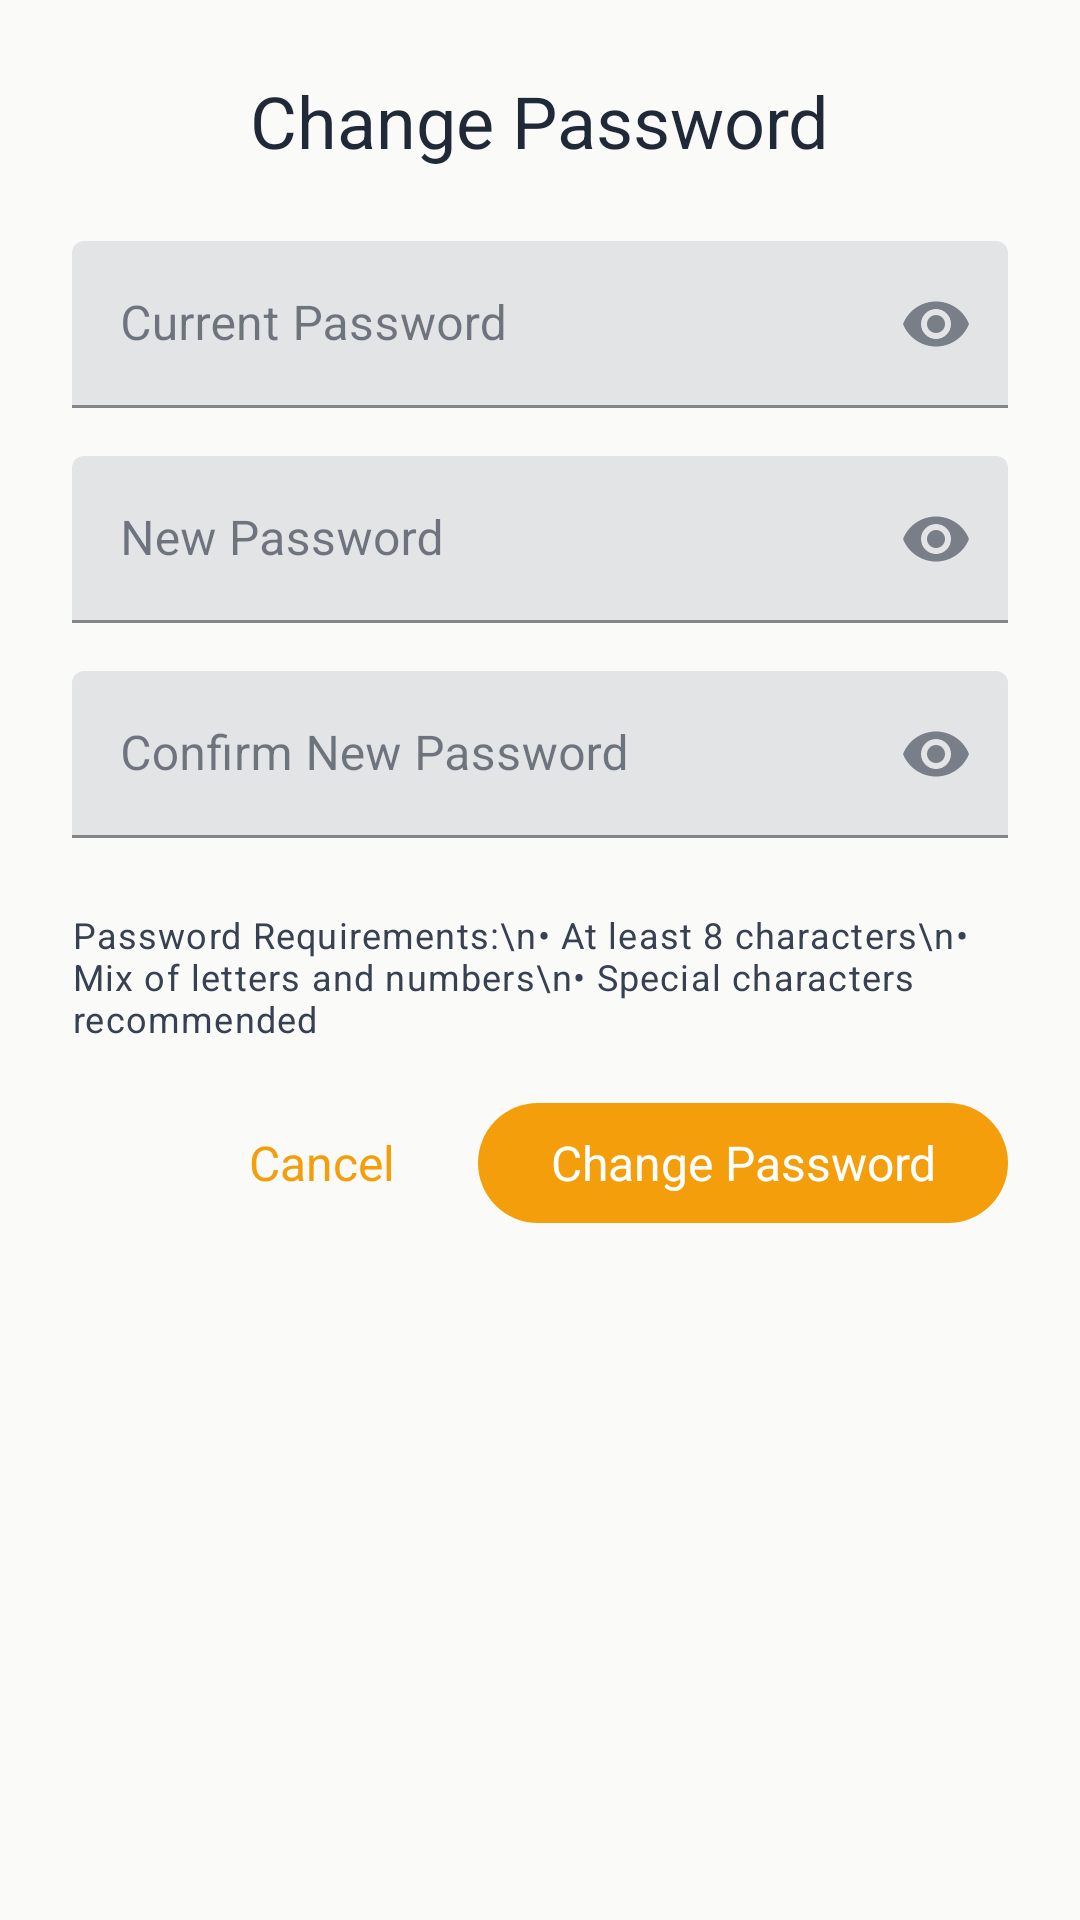

Android layout source for this screen:
<!-- AndroidManifest.xml: application theme Theme.DriverRewards -->
<!-- res/layout/dialog_change_password.xml -->
<?xml version="1.0" encoding="utf-8"?>
<LinearLayout xmlns:android="http://schemas.android.com/apk/res/android"
    xmlns:app="http://schemas.android.com/apk/res-auto"
    android:layout_width="match_parent"
    android:layout_height="wrap_content"
    android:orientation="vertical"
    android:padding="24dp">

    <TextView
        android:layout_width="wrap_content"
        android:layout_height="wrap_content"
        android:layout_gravity="center_horizontal"
        android:layout_marginBottom="24dp"
        android:text="Change Password"
        android:textAppearance="@style/TextAppearance.Material3.HeadlineSmall"
        android:textColor="?android:attr/textColorPrimary" />

    
    <com.google.android.material.textfield.TextInputLayout
        android:id="@+id/currentPasswordLayout"
        android:layout_width="match_parent"
        android:layout_height="wrap_content"
        android:layout_marginBottom="16dp"
        android:hint="Current Password"
        app:startIconDrawable="@drawable/ic_lock"
        app:endIconMode="password_toggle"
        app:boxStrokeColor="?colorPrimary">

        <com.google.android.material.textfield.TextInputEditText
            android:id="@+id/currentPasswordText"
            android:layout_width="match_parent"
            android:layout_height="wrap_content"
            android:inputType="textPassword"
            android:maxLines="1" />

    </com.google.android.material.textfield.TextInputLayout>

    
    <com.google.android.material.textfield.TextInputLayout
        android:id="@+id/newPasswordLayout"
        android:layout_width="match_parent"
        android:layout_height="wrap_content"
        android:layout_marginBottom="16dp"
        android:hint="New Password"
        app:startIconDrawable="@drawable/ic_lock"
        app:endIconMode="password_toggle"
        app:boxStrokeColor="?colorPrimary">

        <com.google.android.material.textfield.TextInputEditText
            android:id="@+id/newPasswordText"
            android:layout_width="match_parent"
            android:layout_height="wrap_content"
            android:inputType="textPassword"
            android:maxLines="1" />

    </com.google.android.material.textfield.TextInputLayout>

    
    <com.google.android.material.textfield.TextInputLayout
        android:id="@+id/confirmPasswordLayout"
        android:layout_width="match_parent"
        android:layout_height="wrap_content"
        android:layout_marginBottom="24dp"
        android:hint="Confirm New Password"
        app:startIconDrawable="@drawable/ic_lock"
        app:endIconMode="password_toggle"
        app:boxStrokeColor="?colorPrimary">

        <com.google.android.material.textfield.TextInputEditText
            android:id="@+id/confirmPasswordText"
            android:layout_width="match_parent"
            android:layout_height="wrap_content"
            android:inputType="textPassword"
            android:maxLines="1" />

    </com.google.android.material.textfield.TextInputLayout>

    
    <TextView
        android:layout_width="wrap_content"
        android:layout_height="wrap_content"
        android:layout_marginBottom="16dp"
        android:text="Password Requirements:\n• At least 8 characters\n• Mix of letters and numbers\n• Special characters recommended"
        android:textAppearance="@style/TextAppearance.Material3.BodySmall"
        android:textColor="?android:attr/textColorSecondary" />

    
    <LinearLayout
        android:layout_width="match_parent"
        android:layout_height="wrap_content"
        android:orientation="horizontal"
        android:gravity="end">

        <com.google.android.material.button.MaterialButton
            android:id="@+id/cancelButton"
            android:layout_width="wrap_content"
            android:layout_height="wrap_content"
            android:layout_marginEnd="8dp"
            android:text="Cancel"
            android:textSize="16sp"
            style="@style/Widget.Material3.Button.TextButton" />

        <com.google.android.material.button.MaterialButton
            android:id="@+id/changePasswordButton"
            android:layout_width="wrap_content"
            android:layout_height="wrap_content"
            android:text="Change Password"
            android:textSize="16sp"
            style="@style/Widget.Material3.Button" />

    </LinearLayout>

</LinearLayout>
<!-- resources referenced by this layout -->
<resources>
  <style name="Theme.DriverRewards" parent="Theme.MaterialComponents.DayNight.DarkActionBar">
          
          <item name="colorPrimary">@color/accent</item>
          <item name="colorPrimaryVariant">@color/accent_hover</item>
          <item name="colorOnPrimary">@color/text_inverse</item>
          
          <item name="colorSecondary">@color/success</item>
          <item name="colorSecondaryVariant">@color/success_strong</item>
          <item name="colorOnSecondary">@color/text_inverse</item>
          
          <item name="android:colorBackground">@color/bg_primary</item>
          <item name="colorSurface">@color/bg_card</item>
          <item name="colorOnBackground">@color/text_primary</item>
          <item name="colorOnSurface">@color/text_primary</item>
          
          <item name="android:statusBarColor">@color/bg_secondary</item>
          
          <item name="colorError">@color/error</item>
          <item name="colorOnError">@color/text_inverse</item>
          
          <item name="android:textColorPrimary">@color/text_primary</item>
          <item name="android:textColorSecondary">@color/text_secondary</item>
      </style>
  <color name="accent">#F59E0B</color>
  <color name="accent_hover">#D97706</color>
  <color name="text_inverse">#FFFFFF</color>
  <color name="success">#10B981</color>
  <color name="success_strong">#059669</color>
  <color name="bg_primary">#FAFAF9</color>
  <color name="bg_card">#FFFFFF</color>
  <color name="text_primary">#1F2937</color>
  <color name="bg_secondary">#FFFFFF</color>
  <color name="error">#EF4444</color>
  <color name="text_secondary">#374151</color>
</resources>
